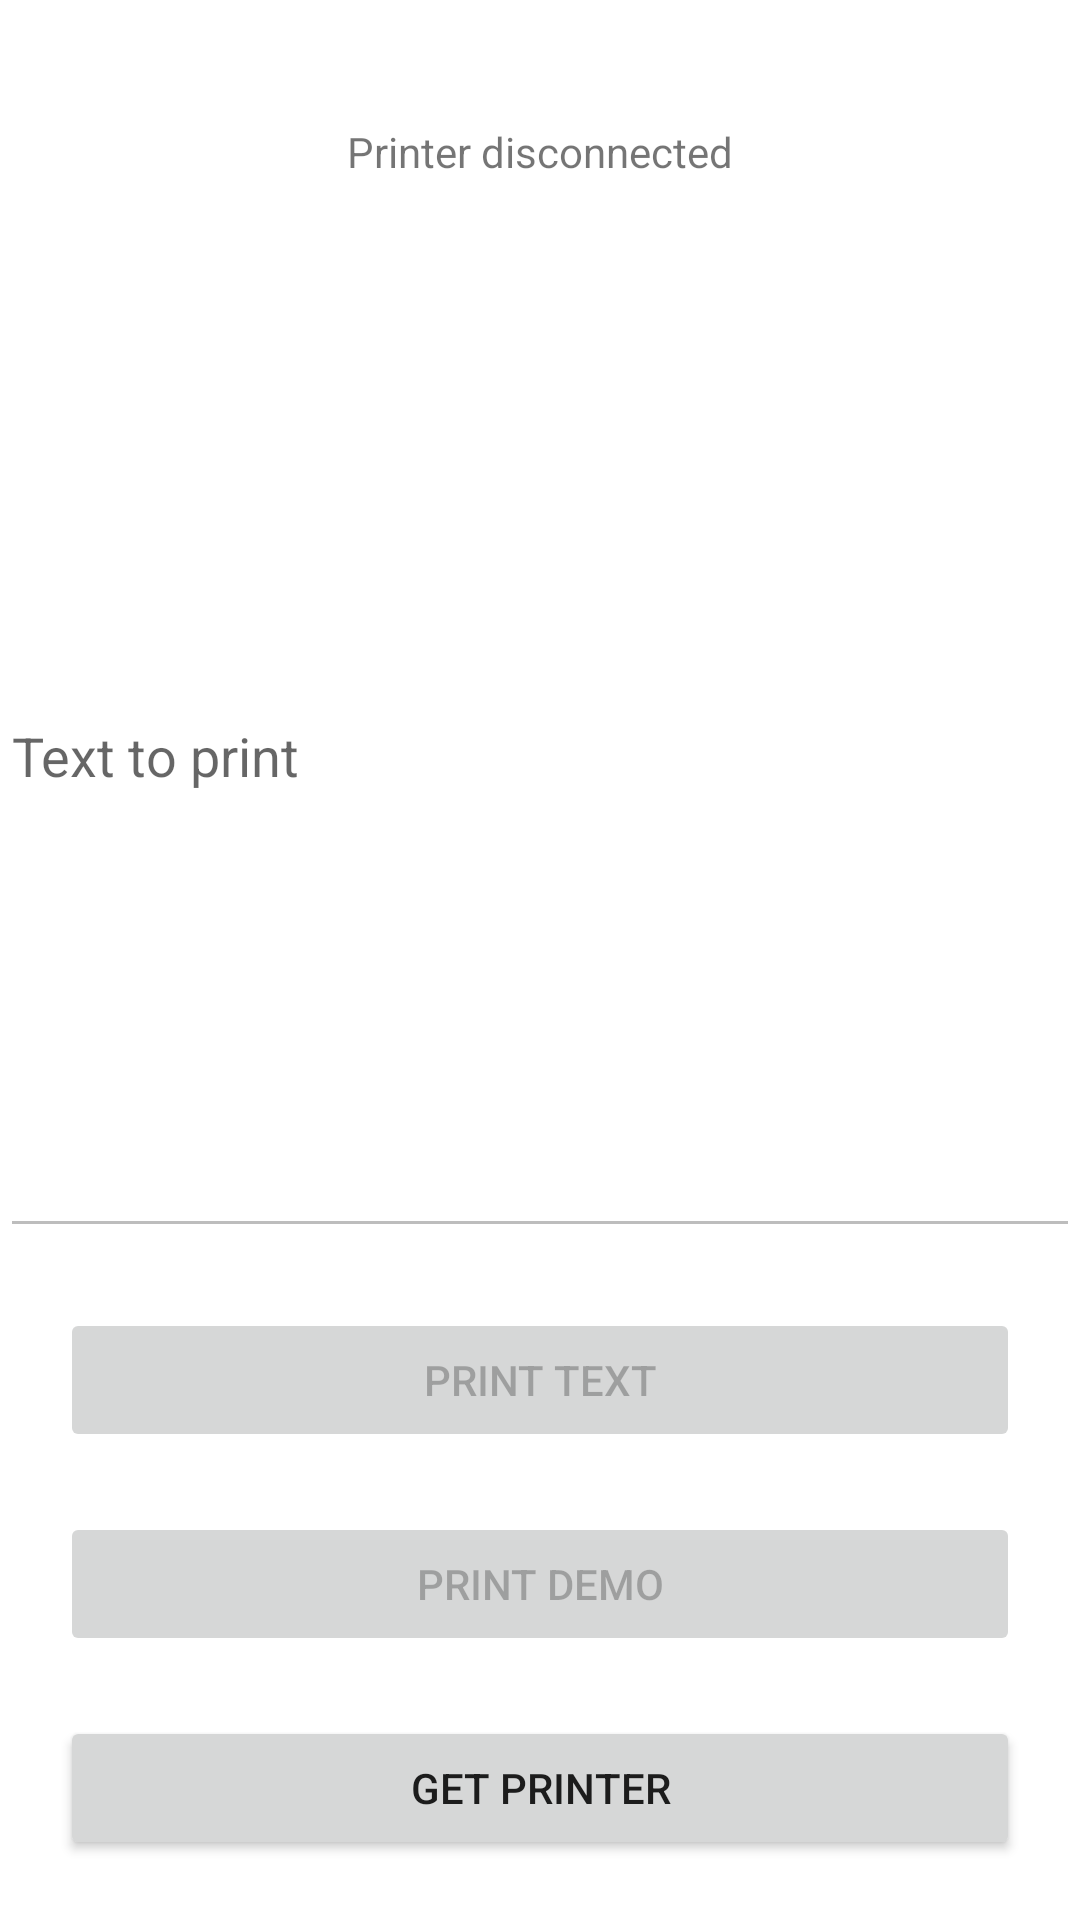

Reconstruct the res/layout file that produces this screen, plus the resources it refers to.
<!-- AndroidManifest.xml: application theme Theme.BluetoothPrinter -->
<!-- res/layout/title_fragment.xml -->
<?xml version="1.0" encoding="utf-8"?>
<androidx.constraintlayout.widget.ConstraintLayout
    xmlns:android="http://schemas.android.com/apk/res/android"
    xmlns:app="http://schemas.android.com/apk/res-auto"
    xmlns:tools="http://schemas.android.com/tools"
    android:layout_width="match_parent"
    android:layout_height="match_parent"
    tools:context=".ui.title.TitleFragment">


    <ProgressBar
        android:id="@+id/title_progress"
        style="@style/Widget.AppCompat.ProgressBar.Horizontal"
        android:layout_width="match_parent"
        android:layout_height="wrap_content"
        app:layout_constraintTop_toTopOf="parent"
        app:layout_constraintStart_toStartOf="parent"
        app:layout_constraintEnd_toEndOf="parent"
        app:layout_constraintBottom_toTopOf="@+id/lbl_status"
        android:visibility="invisible"
        android:indeterminate="true"
        android:indeterminateBehavior="repeat"
        />

    <TextView
        android:id="@+id/lbl_status"
        android:layout_width="wrap_content"
        android:layout_height="wrap_content"
        android:layout_marginTop="20dp"
        android:padding="5dp"
        android:text="Printer disconnected"
        app:layout_constraintBottom_toTopOf="@+id/text_toPrint"
        app:layout_constraintEnd_toEndOf="parent"
        app:layout_constraintStart_toStartOf="parent"
        app:layout_constraintTop_toBottomOf="@+id/title_progress" />

    <EditText
        android:id="@+id/text_toPrint"
        android:layout_width="match_parent"
        android:layout_height="0dp"
        android:layout_marginTop="20dp"
        android:hint="Text to print"
        android:inputType="textMultiLine"
        android:enabled="false"
        app:layout_constraintBottom_toTopOf="@+id/button_print"
        app:layout_constraintEnd_toEndOf="parent"
        app:layout_constraintStart_toStartOf="parent"
        app:layout_constraintTop_toBottomOf="@+id/lbl_status"
        />

    <Button
        android:id="@+id/button_print"
        android:layout_width="0dp"
        android:layout_height="wrap_content"
        android:layout_margin="20dp"
        android:text="Print text"
        android:enabled="false"
        app:layout_constraintBottom_toTopOf="@+id/button_demo"
        app:layout_constraintEnd_toEndOf="parent"
        app:layout_constraintStart_toStartOf="parent"
        app:layout_constraintTop_toBottomOf="@+id/text_toPrint" />

    <Button
        android:id="@+id/button_demo"
        android:layout_width="0dp"
        android:layout_height="wrap_content"
        android:layout_margin="20dp"
        android:text="Print demo"
        android:enabled="false"
        app:layout_constraintEnd_toEndOf="parent"
        app:layout_constraintStart_toStartOf="parent"
        app:layout_constraintBottom_toTopOf="@+id/button_getPrinter" />

    <Button
        android:id="@+id/button_getPrinter"
        android:layout_width="0dp"
        android:layout_height="wrap_content"
        android:layout_margin="20dp"
        android:text="Get printer"
        app:layout_constraintEnd_toEndOf="parent"
        app:layout_constraintStart_toStartOf="parent"
        app:layout_constraintBottom_toBottomOf="parent" />


</androidx.constraintlayout.widget.ConstraintLayout>
<!-- resources referenced by this layout -->
<resources>
  <style name="Theme.BluetoothPrinter" parent="Theme.MaterialComponents.DayNight.DarkActionBar">
          
          <item name="colorPrimary">@color/purple_500</item>
          <item name="colorPrimaryVariant">@color/purple_700</item>
          <item name="colorOnPrimary">@color/white</item>
          
          <item name="colorSecondary">@color/teal_200</item>
          <item name="colorSecondaryVariant">@color/teal_700</item>
          <item name="colorOnSecondary">@color/black</item>
          
          <item name="android:statusBarColor" tools:targetApi="l">?attr/colorPrimaryVariant</item>
          
      </style>
  <!-- not gathered from this repository: default colours our renderer supplied (Android Studio template values) -->
  <color name="purple_500">#FF6200EE</color>
  <color name="purple_700">#FF3700B3</color>
  <color name="teal_200">#FF03DAC5</color>
  <color name="teal_700">#FF018786</color>
  <color name="black">#FF000000</color>
  <color name="white">#FFFFFFFF</color>
</resources>
